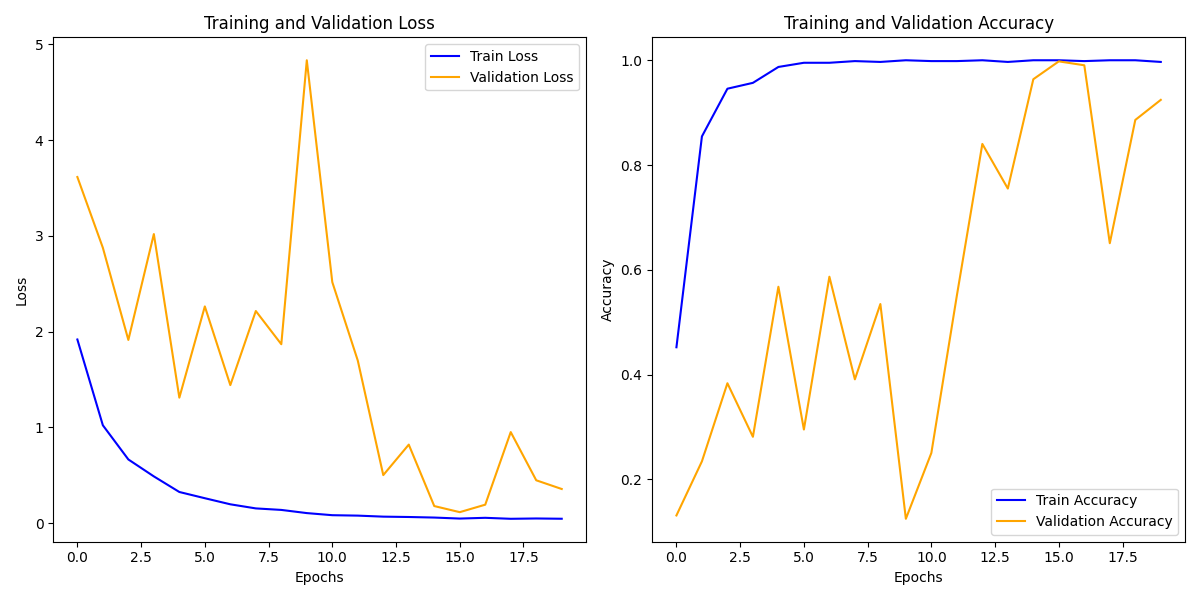

The data file committed next to this chart (first rows):
train_loss, train_acc, val_loss, val_acc
1.918, 0.4521, 3.614, 0.131
1.022, 0.8546, 2.876, 0.2343
0.6654, 0.9457, 1.913, 0.3834
0.4887, 0.9569, 3.019, 0.2812
0.3259, 0.9872, 1.311, 0.5676
0.2608, 0.9952, 2.263, 0.295
0.1973, 0.9952, 1.442, 0.5868
0.1544, 0.9984, 2.215, 0.3908
0.1386, 0.9968, 1.868, 0.5346
0.1055, 1.0, 4.833, 0.1246
0.08353, 0.9984, 2.517, 0.2503
0.07916, 0.9984, 1.698, 0.5506
0.06844, 1.0, 0.5022, 0.8403
0.06476, 0.9968, 0.8205, 0.7551
0.05891, 1.0, 0.179, 0.9638
0.0484, 1.0, 0.1152, 0.9979
0.05623, 0.9984, 0.1933, 0.9904
0.04598, 1.0, 0.9513, 0.6507
0.04932, 1.0, 0.448, 0.886
0.04648, 0.9968, 0.3571, 0.9244
